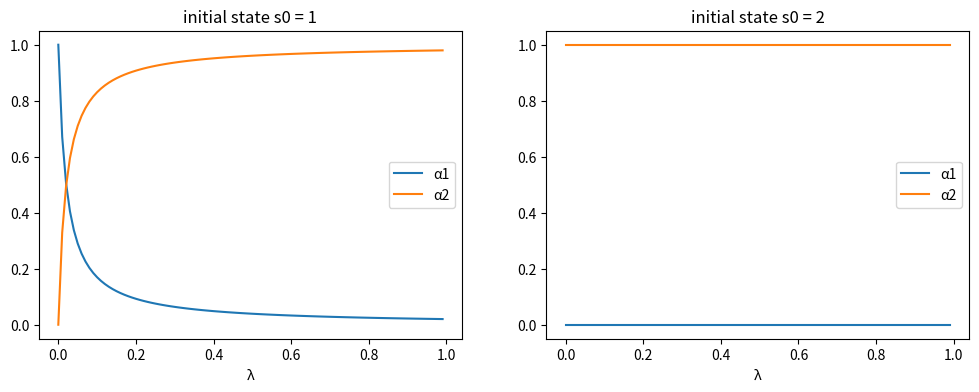

Generate this figure with matplotlib:
import numpy as np
import matplotlib.pyplot as plt

np.set_printoptions(suppress=True)

class RecurCompetitive:
    """
    A class that represents a recursive competitive economy
    with one-period Arrow securities.
    """

    def __init__(self,
                 s,        # state vector
                 P,        # transition matrix
                 ys,       # endowments ys = [y1, y2, .., yI]
                 γ=0.5,    # risk aversion
                 β=0.98,   # discount rate
                 T=None):  # time horizon, none if infinite

        # preference parameters
        self.γ = γ
        self.β = β

        # variables dependent on state
        self.s = s
        self.P = P
        self.ys = ys
        self.y = np.sum(ys, 1)

        # dimensions
        self.n, self.K = ys.shape

        # compute pricing kernel
        self.Q = self.pricing_kernel()

        # compute price of risk-free one-period bond
        self.PRF = self.price_risk_free_bond()

        # compute risk-free rate
        self.R = self.risk_free_rate()

        # V = [I - Q]^{-1} (infinite case)
        if T is None:
            self.T = None
            self.V = np.empty((1, n, n))
            self.V[0] = np.linalg.inv(np.eye(n) - self.Q)
        # V = [I + Q + Q^2 + ... + Q^T] (finite case)
        else:
            self.T = T
            self.V = np.empty((T+1, n, n))
            self.V[0] = np.eye(n)

            Qt = np.eye(n)
            for t in range(1, T+1):
                Qt = Qt.dot(self.Q)
                self.V[t] = self.V[t-1] + Qt

        # natural debt limit
        self.A = self.V[-1] @ ys

    def u(self, c):
        "The CRRA utility"

        return c ** (1 - self.γ) / (1 - self.γ)

    def u_prime(self, c):
        "The first derivative of CRRA utility"

        return c ** (-self.γ)

    def pricing_kernel(self):
        "Compute the pricing kernel matrix Q"

        c = self.y

        n = self.n
        Q = np.empty((n, n))
        for i in range(n):
            for j in range(n):
                ratio = self.u_prime(c[j]) / self.u_prime(c[i])
                Q[i, j] = self.β * ratio * P[i, j]

        self.Q = Q

        return Q

    def wealth_distribution(self, s0_idx):
        "Solve for wealth distribution α"

        # set initial state
        self.s0_idx = s0_idx

        # simplify notations
        n = self.n
        Q = self.Q
        y, ys = self.y, self.ys

        # row of V corresponding to s0
        Vs0 = self.V[-1, s0_idx, :]
        α = Vs0 @ self.ys / (Vs0 @ self.y)

        self.α = α

        return α

    def continuation_wealths(self):
        "Given α, compute the continuation wealths ψ"

        diff = np.empty((n, K))
        for k in range(K):
            diff[:, k] = self.α[k] * self.y - self.ys[:, k]

        ψ = self.V @ diff
        self.ψ = ψ

        return ψ

    def price_risk_free_bond(self):
        "Give Q, compute price of one-period risk free bond"

        PRF = np.sum(self.Q, axis=1)
        self.PRF = PRF

        return PRF

    def risk_free_rate(self):
        "Given Q, compute one-period gross risk-free interest rate R"

        R = np.sum(self.Q, axis=1)
        R = np.reciprocal(R)
        self.R = R

        return R

    def value_functionss(self):
        "Given α, compute the optimal value functions J in equilibrium"

        n, T = self.n, self.T
        β = self.β
        P = self.P

        # compute (I - βP)^(-1) in infinite case
        if T is None:
            P_seq = np.empty((1, n, n))
            P_seq[0] = np.linalg.inv(np.eye(n) - β * P)
        # and (I + βP + ... + β^T P^T) in finite case
        else:
            P_seq = np.empty((T+1, n, n))
            P_seq[0] = np.eye(n)

            Pt = np.eye(n)
            for t in range(1, T+1):
                Pt = Pt.dot(P)
                P_seq[t] = P_seq[t-1] + Pt * β ** t

        # compute the matrix [u(α_1 y), ..., u(α_K, y)]
        flow = np.empty((n, K))
        for k in range(K):
            flow[:, k] = self.u(self.α[k] * self.y)

        J = P_seq @ flow

        self.J = J

        return J

# dimensions
K, n = 2, 2

# states
s = np.array([0, 1])

# transition
P = np.array([[.5, .5], [.5, .5]])

# endowments
ys = np.empty((n, K))
ys[:, 0] = 1 - s       # y1
ys[:, 1] = s           # y2

ex1 = RecurCompetitive(s, P, ys)

# endowments
ex1.ys

# pricing kernal
ex1.Q

# Risk free rate R
ex1.R

# natural debt limit, A = [A1, A2, ..., AI]
ex1.A

# when the initial state is state 1
print(f'α = {ex1.wealth_distribution(s0_idx=0)}')
print(f'ψ = \n{ex1.continuation_wealths()}')
print(f'J = \n{ex1.value_functionss()}')

# when the initial state is state 2
print(f'α = {ex1.wealth_distribution(s0_idx=1)}')
print(f'ψ = \n{ex1.continuation_wealths()}')
print(f'J = \n{ex1.value_functionss()}')

# dimensions
K, n = 2, 2

# states
s = np.array([1, 2])

# transition
P = np.array([[.5, .5], [.5, .5]])

# endowments
ys = np.empty((n, K))
ys[:, 0] = 1.5         # y1
ys[:, 1] = s           # y2

ex2 = RecurCompetitive(s, P, ys)

# endowments

print("ys = \n", ex2.ys)

# pricing kernal
print ("Q = \n", ex2.Q)

# Risk free rate R
print("R = ", ex2.R)

# pricing kernal
ex2.Q

ex2.β * ex2.u_prime(3.5) / ex2.u_prime(2.5) * ex2.P[0,1]

ex2.β * ex2.u_prime(2.5) / ex2.u_prime(3.5) * ex2.P[1,0]

# Risk free rate R
ex2.R

# natural debt limit, A = [A1, A2, ..., AI]
ex2.A

# when the initial state is state 1
print(f'α = {ex2.wealth_distribution(s0_idx=0)}')
print(f'ψ = \n{ex2.continuation_wealths()}')
print(f'J = \n{ex2.value_functionss()}')

# when the initial state is state 1
print(f'α = {ex2.wealth_distribution(s0_idx=1)}')
print(f'ψ = \n{ex2.continuation_wealths()}')
print(f'J = \n{ex2.value_functionss()}')

# dimensions
K, n = 2, 2

# states
s = np.array([1, 2])

# transition
λ = 0.9
P = np.array([[1-λ, λ], [0, 1]])

# endowments
ys = np.empty((n, K))
ys[:, 0] = [1, 0]         # y1
ys[:, 1] = [0, 1]         # y2

ex3 = RecurCompetitive(s, P, ys)

# endowments

print("ys = ", ex3.ys)

# pricing kernel
print ("Q = ", ex3.Q)

# Risk free rate R
print("R = ", ex3.R)

# pricing kernel
ex3.Q

# natural debt limit, A = [A1, A2, ..., AI]
ex3.A

# when the initial state is state 1
print(f'α = {ex3.wealth_distribution(s0_idx=0)}')
print(f'ψ = \n{ex3.continuation_wealths()}')
print(f'J = \n{ex3.value_functionss()}')

# when the initial state is state 1
print(f'α = {ex3.wealth_distribution(s0_idx=1)}')
print(f'ψ = \n{ex3.continuation_wealths()}')
print(f'J = \n{ex3.value_functionss()}')

λ_seq = np.linspace(0, 0.99, 100)

# prepare containers
αs0_seq = np.empty((len(λ_seq), 2))
αs1_seq = np.empty((len(λ_seq), 2))

for i, λ in enumerate(λ_seq):
    P = np.array([[1-λ, λ], [0, 1]])
    ex3 = RecurCompetitive(s, P, ys)

    # initial state s0 = 1
    α = ex3.wealth_distribution(s0_idx=0)
    αs0_seq[i, :] = α

    # initial state s0 = 2
    α = ex3.wealth_distribution(s0_idx=1)
    αs1_seq[i, :] = α

fig, axs = plt.subplots(1, 2, figsize=(12, 4))

for i, αs_seq in enumerate([αs0_seq, αs1_seq]):
    for j in range(2):
        axs[i].plot(λ_seq, αs_seq[:, j], label=f'α{j+1}')
        axs[i].set_xlabel('λ')
        axs[i].set_title(f'initial state s0 = {s[i]}')
        axs[i].legend()

plt.show()

# dimensions
K, n = 2, 3

# states
s = np.array([1, 2, 3])

# transition
λ = .9
μ = .9
δ = .05

# prosperous, moderate, and recession states
P = np.array([[1-λ, λ, 0], [μ/2, μ, μ/2], [(1-δ)/2, (1-δ)/2, δ]])

# endowments
ys = np.empty((n, K))
ys[:, 0] = [.25, .75, .2]       # y1
ys[:, 1] = [1.25, .25, .2]      # y2

ex4 = RecurCompetitive(s, P, ys)

# endowments
print("ys = \n", ex4.ys)

# pricing kernal
print ("Q = \n", ex4.Q)

# Risk free rate R
print("R = ", ex4.R)

# natural debt limit, A = [A1, A2, ..., AI]
print("A = \n", ex4.A)

print('')

for i in range(1, 4):
    # when the initial state is state i
    print(f"when the initial state is state {i}")
    print(f'α = {ex4.wealth_distribution(s0_idx=i-1)}')
    print(f'ψ = \n{ex4.continuation_wealths()}')
    print(f'J = \n{ex4.value_functionss()}\n')

# dimensions
K, n = 2, 2

# states
s = np.array([0, 1])

# transition
P = np.array([[.5, .5], [.5, .5]])

# endowments
ys = np.empty((n, K))
ys[:, 0] = 1 - s       # y1
ys[:, 1] = s           # y2

ex1_finite = RecurCompetitive(s, P, ys, T=10)

# (I + Q + Q^2 + ... + Q^T)
ex1_finite.V[-1]

# endowments
ex1_finite.ys

# pricing kernal
ex1_finite.Q

# Risk free rate R
ex1_finite.R

# when the initial state is state 2
print(f'α = {ex1_finite.wealth_distribution(s0_idx=0)}')
print(f'ψ = \n{ex1_finite.continuation_wealths()}\n')
print(f'J = \n{ex1_finite.value_functionss()}')

# when the initial state is state 2
print(f'α = {ex1_finite.wealth_distribution(s0_idx=1)}')
print(f'ψ = \n{ex1_finite.continuation_wealths()}\n')
print(f'J = \n{ex1_finite.value_functionss()}')

ex1_large = RecurCompetitive(s, P, ys, T=10000)
ex1_large.wealth_distribution(s0_idx=1)

ex1.V, ex1_large.V[-1]

ex1_large.continuation_wealths()
ex1.ψ, ex1_large.ψ[-1]

ex1_large.value_functionss()
ex1.J, ex1_large.J[-1]